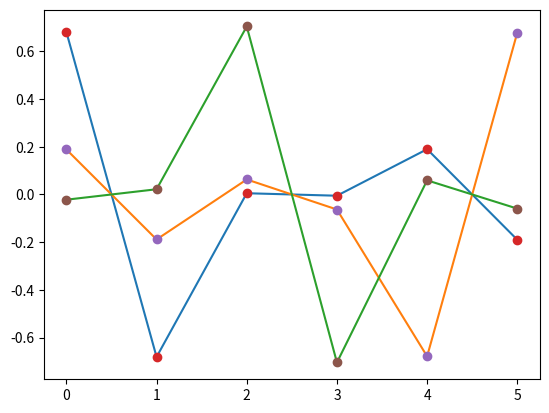

Write Python code to recreate this figure.
"""
To add: simulation of modulation and servo loop

With synchronous demod at frequencies 2,3,5,7,8,9 with 4 samples/frequency, 
a frame for processing is then 9*4=28 or if really needed 9*4*4=144 raw frames.
This is 1.8 (or maybe 7.2 s) at 20Hz frame rate. 
Sounds achievable and compatible with Aladin detector 1/f noise.
"""

from __future__ import division, print_function
import numpy as np
import matplotlib.pyplot as plt
plt.ion()

TRICOUPLER_PHASOR = np.exp(2j*np.pi/3)

def output_int_diff(mat, phases):
    """Return the difference in output intensity between an input modified by 
    electric field phase and a perfect input. Note that inputting 
    imaginary phases tests for amplitude changes. """
    i0 = np.dot(mat, np.ones(len(phases)))
    i0 = np.abs(i0)**2
    phasors = np.exp(1j*np.array(phases))
    efields = np.dot(mat, phasors)
    return np.abs(efields)**2 - i0

def make_nuller_mat3():
    """Make a nuller electric field matrix for a 3 telescope combiner"""
    #First, we have a unitary matrix for a nulling combiner with 1 bright and 
    #2 nulled outputs. How to manufacture this? Likely possible for a tri-coupler
    #but would be wavelength dependent.
    initial_mat = np.array([[1,1,1],[1,TRICOUPLER_PHASOR,np.conj(TRICOUPLER_PHASOR)],[1,np.conj(TRICOUPLER_PHASOR), TRICOUPLER_PHASOR]])
    
    #3x3 is hard, because 2 channels have to be split into 4 outputs 
    #to get two intensities and two visibility components. An obvious 
    #way to do this is to split each channel 1/3,2/3 in flux, reducing
    #the fringe visibility to 0.94. With C and S the cosine and sine
    #fluxes, we'd have F1 = 2*C-S, F2 = 2*S-C
    final_mat = np.ones( (5,3), dtype=complex)
    final_mat[1] = (initial_mat[1] + initial_mat[2]/np.sqrt(2))/np.sqrt(3)
    final_mat[2] = (initial_mat[1] - initial_mat[2]/np.sqrt(2))/np.sqrt(3)
    final_mat[3] = (initial_mat[1]/np.sqrt(2) + 1j*initial_mat[2])/np.sqrt(3)
    final_mat[4] = (initial_mat[1]/np.sqrt(2) - 1j*initial_mat[2])/np.sqrt(3)
    return final_mat

def make_nuller_mat4(bracewell_design=True, ker_only=True, phase_shifters=[1,1,1]):
    """Make a nuller electric field matrix for a 3 telescope combiner
    
    Parameters
    ----------
    bracewell_design: bool
        Do we use a Bracewell-like design? If not, then we use an 
[redacted]
        design.  
        
    ker_only: bool
        Do we use kernel outputs only or all 9?
        
    phase_shifters: array-like
        Three phasors to represent the on-chip phase modulation. For no
        phase shift, these should be 1, and for 180 degrees they should 
        be -1 (i.e. interferometric chopping)
    """
    #4x4 is nice and symmetric because you can get flux and visibilities
    #from 3 tri-couplers in the nulled channels.
    if bracewell_design:
        initial_mat = np.array([[1,1,1,1],[1,1,-1,-1],[np.sqrt(2),-np.sqrt(2),0,0],[0,0,np.sqrt(2),-np.sqrt(2)]], dtype=complex)
    else:
        initial_mat = np.array([[1,1,1,1],[1,1,-1,-1],[1,-1,1,-1],[1,-1,-1,1]], dtype=complex)

    #Add in the phase shifters
    for ix,phasor in enumerate(phase_shifters):
        initial_mat[1+ix] *= phasor

    if ker_only:
        #Now lets take the three nulled outputs, and put each of these into a 2x2-coupler.
        final_mat = np.ones( (7,4), dtype=complex)
        final_mat[1] = (initial_mat[1] + 1j*initial_mat[2])/2
        final_mat[2] = (1j*initial_mat[1] + initial_mat[2])/2
        
        final_mat[3] = (initial_mat[1] + 1j*initial_mat[3])/2
        final_mat[4] = (1j*initial_mat[1] + initial_mat[3])/2
        
        final_mat[5] = (initial_mat[2] + 1j*initial_mat[3])/2
        final_mat[6] = (1j*initial_mat[2] + initial_mat[3])/2
        
    else:
        #Now lets take the three nulled outputs, and put each of these into a tri-coupler.
        final_mat = np.ones( (10,4), dtype=complex)
        final_mat[1] = (initial_mat[1] + initial_mat[2])/np.sqrt(6)
        final_mat[2] = (initial_mat[1] + initial_mat[2]*TRICOUPLER_PHASOR)/np.sqrt(6)
        final_mat[3] = (initial_mat[1] + initial_mat[2]*np.conj(TRICOUPLER_PHASOR))/np.sqrt(6)
    
        final_mat[4] = (initial_mat[1] + initial_mat[3])/np.sqrt(6)
        final_mat[5] = (initial_mat[1] + initial_mat[3]*TRICOUPLER_PHASOR)/np.sqrt(6)
        final_mat[6] = (initial_mat[1] + initial_mat[3]*np.conj(TRICOUPLER_PHASOR))/np.sqrt(6)
    
        final_mat[7] = (initial_mat[2] + initial_mat[3])/np.sqrt(6)
        final_mat[8] = (initial_mat[2] + initial_mat[3]*TRICOUPLER_PHASOR)/np.sqrt(6)
        final_mat[9] = (initial_mat[2] + initial_mat[3]*np.conj(TRICOUPLER_PHASOR))/np.sqrt(6)
    return final_mat
    
def make_nuller_mat_n(n=6):
    """Make a nuller matrix with N inputs. 
    
    For odd n, one could start with 
    the van der mont matrix, then put each pair into a tri-coupler. This of 
    course gives more outputs than necessary for N>=5, but should be sufficient
    """
    return None

if __name__=="__main__":
    #Start with a matrix that is all but the bright output of the 4 input coupler
    mat = make_nuller_mat4(bracewell_design=False)[1:]
    
    #cov_elts is a list of either phases we want to be linearly independent of, or
    #pairs of phases we want to be independent of to 2nd order.
    #We can ignore one of the telescope phases here as a "reference" phase. 
    cov_elts = [[1,1],[2,2],[3,3],[1,2],[1,3],[2,3]]
    
    #For 3 telescopes...
    #mat = make_nuller_mat4()[1:] 
    #cov_elts = [[1,1],[2,2],[1,2]]
    
    #For a hypothetical phase matrix with e.g. 12 outputs:
    #Independence of amplitude would require a modification of the code
    #below (which has been checked for the simple 4 telescope case)
    #cov_elts = [[1],[2],[3],[1,1],[2,2],[3,3],[1,2],[1,3],[2,3]]

    #For numerical computation, the delta-phase we use.
    dph = 0.01
    
    #The A_mat is an extension of the matrix "A" from the kernel-phase papers, where
    #we both include first and second-order phase differences in the pupil plane 
    #phase vector. They are arranged according to cov_elts.
    #Output - Perfect_ouput = A_mat DOT (dph[0], dph[0]**2, dph[2], dph[1]*dph[3], etc...)
    A_mat = np.empty( (len(cov_elts), mat.shape[0]) )

    #We approximate in 2D the intensity as:
    #f(x,y) = a_x x + a_y y + b_xx x^2 + b_yy*y^2 + b_xy * xy
    for ix, elt in enumerate(cov_elts):
        p1 = np.zeros(mat.shape[1], dtype=complex)
        p2 = np.zeros(mat.shape[1])
        if len(elt)==1:
            p1[elt[0]] = dph
            A_mat[ix] = 0.5*(output_int_diff(mat, p1) - output_int_diff(mat, -p1))/dph
        elif elt[0]==elt[1]:
            p1[elt[0]] = dph
            A_mat[ix] = 0.5*(output_int_diff(mat, p1) + output_int_diff(mat, -p1))/dph**2
        else:
            p1[elt[0]] = dph
            p1[elt[1]] = dph
            p2[elt[0]] = dph
            p2[elt[1]] = -dph        
            A_mat[ix] = 0.25*( output_int_diff(mat, p1) + output_int_diff(mat, -p1) \
                - output_int_diff(mat, p2) - output_int_diff(mat, -p2) )/dph**2
            
    U, W, V = np.linalg.svd(A_mat.T)
    #Kernel-output matrix...
    K = np.transpose(U[:,sum(W>1e-10):])
    plt.clf()
    plt.plot(K.T)
    plt.plot(K.T,'o')
    print("Shape of K: " + str(K.shape))

    #FIXME
    #Next step: Figure out now these kernel outputs relate to visibilities
    #and on-sky coordinates for simple telescope arrangements.
